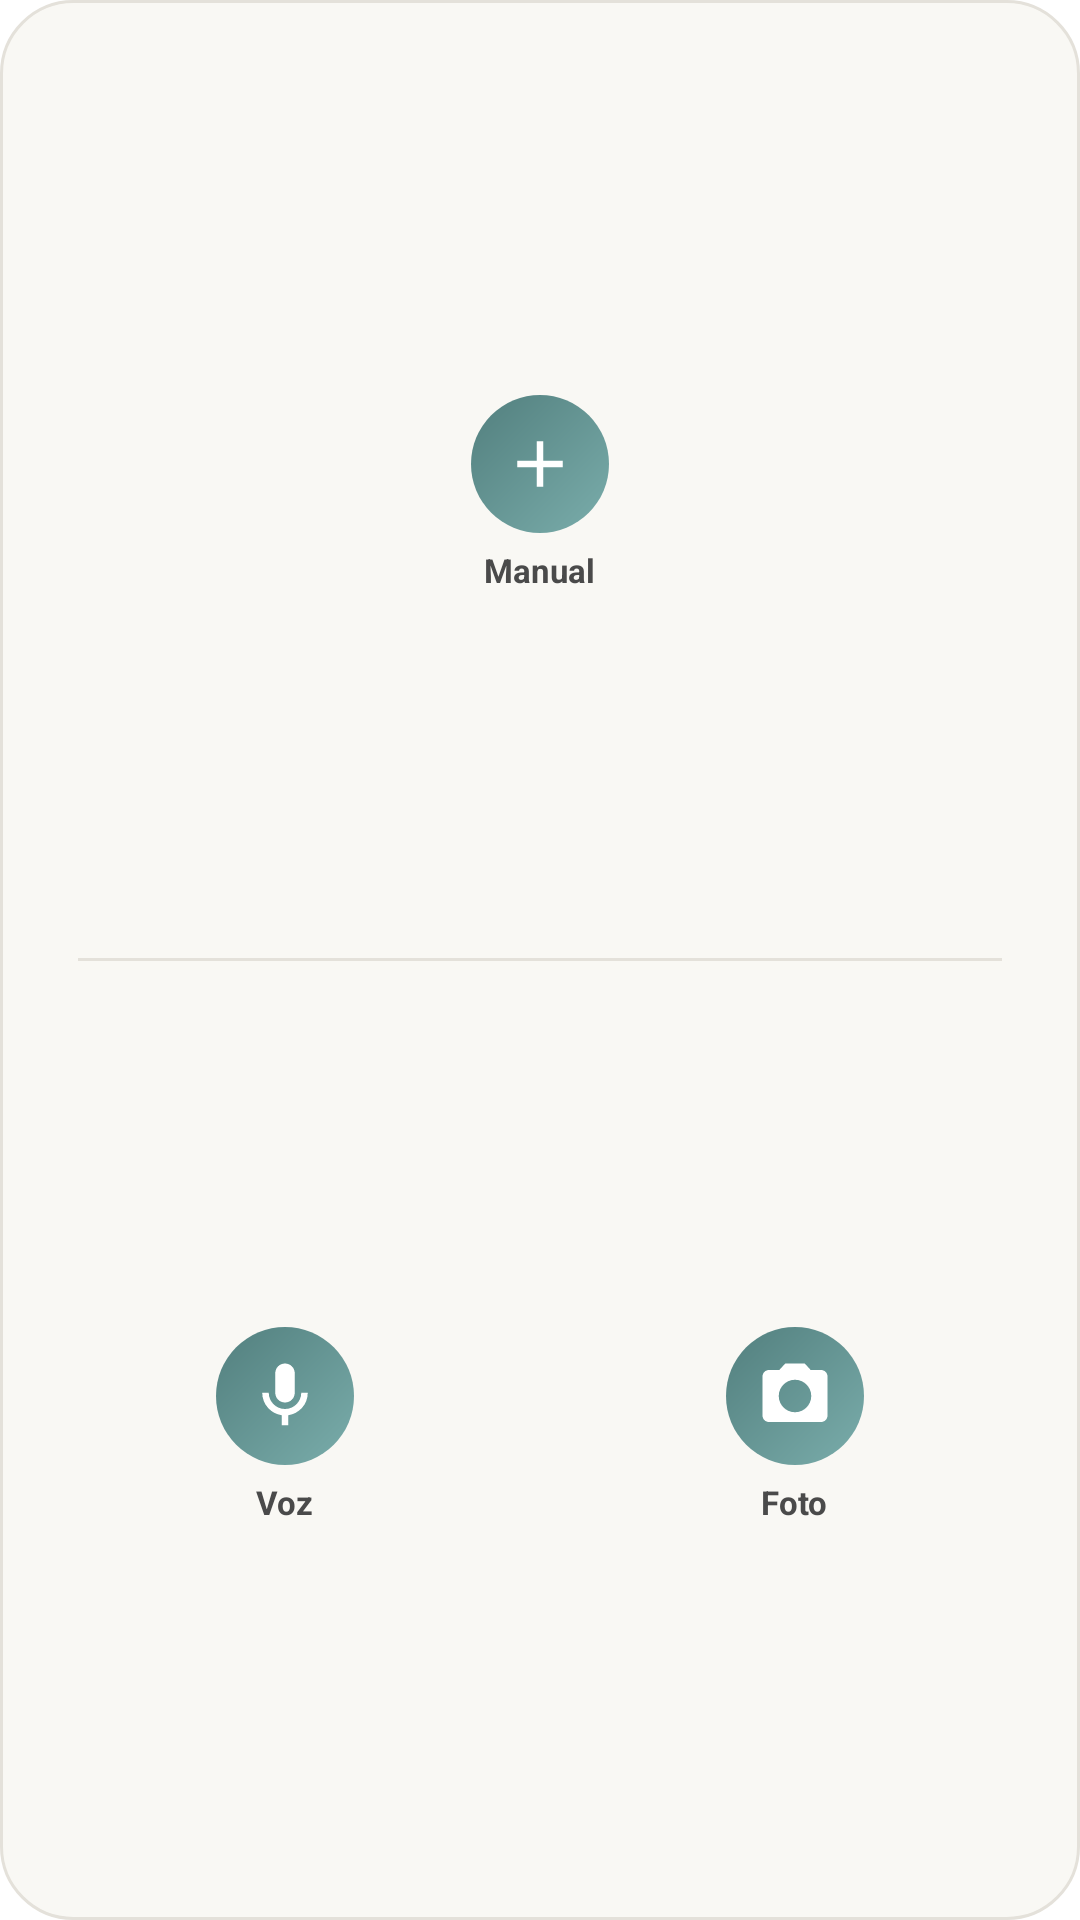

The Android layout XML behind this screen, and the referenced resources:
<!-- AndroidManifest.xml: fallback theme Theme.MaterialComponents.DayNight.NoActionBar -->
<!-- res/layout/home_widget_quad.xml -->
<?xml version="1.0" encoding="utf-8"?>
<LinearLayout xmlns:android="http://schemas.android.com/apk/res/android"
    android:layout_width="match_parent"
    android:layout_height="match_parent"
    android:orientation="vertical"
    android:background="@drawable/widget_background"
    android:padding="10dp">

    
    <LinearLayout
        android:id="@+id/data_strip"
        android:layout_width="match_parent"
        android:layout_height="wrap_content"
        android:orientation="horizontal"
        android:paddingBottom="4dp"
        android:visibility="gone">

        <LinearLayout
            android:layout_width="0dp"
            android:layout_height="wrap_content"
            android:layout_weight="1"
            android:orientation="vertical"
            android:gravity="center">

            <TextView
                android:layout_width="wrap_content"
                android:layout_height="wrap_content"
                android:text="@string/widget_spent_label"
                android:textColor="@color/widget_label"
                android:textSize="9sp" />

            <TextView
                android:id="@+id/txt_month_spent"
                android:layout_width="wrap_content"
                android:layout_height="wrap_content"
                android:maxLines="1"
                android:ellipsize="end"
                android:textColor="@color/widget_label"
                android:textSize="13sp"
                android:textStyle="bold" />

        </LinearLayout>

        <LinearLayout
            android:layout_width="0dp"
            android:layout_height="wrap_content"
            android:layout_weight="1"
            android:orientation="vertical"
            android:gravity="center">

            <TextView
                android:layout_width="wrap_content"
                android:layout_height="wrap_content"
                android:text="@string/widget_balance_label"
                android:textColor="@color/widget_label"
                android:textSize="9sp" />

            <TextView
                android:id="@+id/txt_balance"
                android:layout_width="wrap_content"
                android:layout_height="wrap_content"
                android:maxLines="1"
                android:ellipsize="end"
                android:textColor="@color/widget_label"
                android:textSize="13sp"
                android:textStyle="bold" />

        </LinearLayout>

    </LinearLayout>

    
    <LinearLayout
        android:layout_width="match_parent"
        android:layout_height="0dp"
        android:layout_weight="1"
        android:orientation="horizontal">

        
        <LinearLayout
            android:id="@+id/btn_add"
            android:layout_width="0dp"
            android:layout_height="match_parent"
            android:layout_weight="1"
            android:orientation="vertical"
            android:gravity="center">

            <LinearLayout
                android:layout_width="46dp"
                android:layout_height="46dp"
                android:gravity="center"
                android:background="@drawable/widget_circle_bg">

                <ImageView
                    android:layout_width="26dp"
                    android:layout_height="26dp"
                    android:src="@drawable/ic_widget_add"
                    android:contentDescription="@string/widget_add_desc" />

            </LinearLayout>

            <TextView
                android:layout_width="wrap_content"
                android:layout_height="wrap_content"
                android:layout_marginTop="5dp"
                android:text="@string/widget_add_label"
                android:textColor="@color/widget_label"
                android:textSize="11sp"
                android:textStyle="bold"
                />

        </LinearLayout>

        
        <LinearLayout
            android:id="@+id/btn_chat"
            android:layout_width="0dp"
            android:layout_height="match_parent"
            android:layout_weight="1"
            android:orientation="vertical"
            android:gravity="center"
            android:visibility="gone">

            <LinearLayout
                android:layout_width="46dp"
                android:layout_height="46dp"
                android:gravity="center"
                android:background="@drawable/widget_circle_bg">

                <ImageView
                    android:layout_width="26dp"
                    android:layout_height="26dp"
                    android:src="@drawable/ic_widget_chat"
                    android:contentDescription="@string/widget_chat_desc" />

            </LinearLayout>

            <TextView
                android:layout_width="wrap_content"
                android:layout_height="wrap_content"
                android:layout_marginTop="5dp"
                android:text="@string/widget_chat_label"
                android:textColor="@color/widget_label"
                android:textSize="11sp"
                android:textStyle="bold"
                />

        </LinearLayout>

    </LinearLayout>

    
    <TextView
        android:layout_width="match_parent"
        android:layout_height="1dp"
        android:layout_marginLeft="16dp"
        android:layout_marginRight="16dp"
        android:background="@color/widget_border" />

    
    <LinearLayout
        android:layout_width="match_parent"
        android:layout_height="0dp"
        android:layout_weight="1"
        android:orientation="horizontal">

        
        <LinearLayout
            android:id="@+id/btn_voice"
            android:layout_width="0dp"
            android:layout_height="match_parent"
            android:layout_weight="1"
            android:orientation="vertical"
            android:gravity="center">

            <LinearLayout
                android:layout_width="46dp"
                android:layout_height="46dp"
                android:gravity="center"
                android:background="@drawable/widget_circle_bg">

                <ImageView
                    android:layout_width="26dp"
                    android:layout_height="26dp"
                    android:src="@drawable/ic_widget_mic"
                    android:contentDescription="@string/widget_voice_desc" />

            </LinearLayout>

            <TextView
                android:layout_width="wrap_content"
                android:layout_height="wrap_content"
                android:layout_marginTop="5dp"
                android:text="@string/widget_voice_label"
                android:textColor="@color/widget_label"
                android:textSize="11sp"
                android:textStyle="bold"
                />

        </LinearLayout>

        
        <LinearLayout
            android:id="@+id/btn_camera"
            android:layout_width="0dp"
            android:layout_height="match_parent"
            android:layout_weight="1"
            android:orientation="vertical"
            android:gravity="center">

            <LinearLayout
                android:layout_width="46dp"
                android:layout_height="46dp"
                android:gravity="center"
                android:background="@drawable/widget_circle_bg">

                <ImageView
                    android:layout_width="26dp"
                    android:layout_height="26dp"
                    android:src="@drawable/ic_widget_camera"
                    android:contentDescription="@string/widget_camera_desc" />

            </LinearLayout>

            <TextView
                android:layout_width="wrap_content"
                android:layout_height="wrap_content"
                android:layout_marginTop="5dp"
                android:text="@string/widget_camera_label"
                android:textColor="@color/widget_label"
                android:textSize="11sp"
                android:textStyle="bold"
                />

        </LinearLayout>

    </LinearLayout>

</LinearLayout>
<!-- resources referenced by this layout -->
<resources>
  <color name="widget_border">#E4E1DA</color>
  <color name="widget_label">#4A4A4A</color>
  <!-- drawable ic_widget_add (drawable) -->
  <?xml version="1.0" encoding="utf-8"?>
  <vector xmlns:android="http://schemas.android.com/apk/res/android"
      android:width="24dp"
      android:height="24dp"
      android:viewportWidth="24"
      android:viewportHeight="24">
      
      <path
          android:fillColor="#FFFFFF"
          android:pathData="M19,13H13v6h-2v-6H5v-2h6V5h2v6h6v2z" />
  </vector>
  <!-- drawable ic_widget_camera (drawable) -->
  <?xml version="1.0" encoding="utf-8"?>
  <vector xmlns:android="http://schemas.android.com/apk/res/android"
      android:width="24dp"
      android:height="24dp"
      android:viewportWidth="24"
      android:viewportHeight="24">
      <path
          android:fillColor="@color/widget_icon"
          android:pathData="M9,2L7.17,4H4C2.9,4 2,4.9 2,6v12c0,1.1 0.9,2 2,2h16c1.1,0 2,-0.9 2,-2V6c0,-1.1 -0.9,-2 -2,-2h-3.17L15,2H9zM12,17c-2.76,0 -5,-2.24 -5,-5s2.24,-5 5,-5 5,2.24 5,5 -2.24,5 -5,5z" />
  </vector>
  <!-- drawable ic_widget_mic (drawable) -->
  <?xml version="1.0" encoding="utf-8"?>
  <vector xmlns:android="http://schemas.android.com/apk/res/android"
      android:width="24dp"
      android:height="24dp"
      android:viewportWidth="24"
      android:viewportHeight="24">
      <path
          android:fillColor="@color/widget_icon"
          android:pathData="M12,14c1.66,0 3,-1.34 3,-3V5c0,-1.66 -1.34,-3 -3,-3S9,3.34 9,5v6c0,1.66 1.34,3 3,3z" />
      <path
          android:fillColor="@color/widget_icon"
          android:pathData="M17,11c0,2.76 -2.24,5 -5,5s-5,-2.24 -5,-5H5c0,3.53 2.61,6.43 6,6.92V21h2v-3.08c3.39,-0.49 6,-3.39 6,-6.92h-2z" />
  </vector>
  <!-- drawable widget_background (drawable) -->
  <?xml version="1.0" encoding="utf-8"?>
  <shape xmlns:android="http://schemas.android.com/apk/res/android"
      android:shape="rectangle">
      <solid android:color="@color/widget_bg" />
      <corners android:radius="24dp" />
      <stroke
          android:width="1dp"
          android:color="@color/widget_border" />
  </shape>
  <!-- drawable widget_circle_bg (drawable) -->
  <?xml version="1.0" encoding="utf-8"?>
  <shape xmlns:android="http://schemas.android.com/apk/res/android"
      android:shape="oval">
      <gradient
          android:type="linear"
          android:angle="135"
          android:startColor="@color/widget_circle_start"
          android:endColor="@color/widget_circle_end" />
  </shape>
  <string name="widget_add_desc">Widget para añadir una transacción manual</string>
  <string name="widget_add_label">Manual</string>
  <string name="widget_balance_label">Balance</string>
  <string name="widget_camera_desc">Widget para añadir transacción por foto</string>
  <string name="widget_camera_label">Foto</string>
  <string name="widget_chat_desc">Widget para abrir el chat de inteligencia artificial</string>
  <string name="widget_chat_label">Chat IA</string>
  <string name="widget_spent_label">Gastado</string>
  <string name="widget_voice_desc">Widget para añadir transacciones por voz</string>
  <string name="widget_voice_label">Voz</string>
  <color name="widget_icon">#FFFFFF</color>
  <color name="widget_bg">#F9F8F4</color>
  <color name="widget_circle_start">#7AADAB</color>
  <color name="widget_circle_end">#527F7E</color>
</resources>
